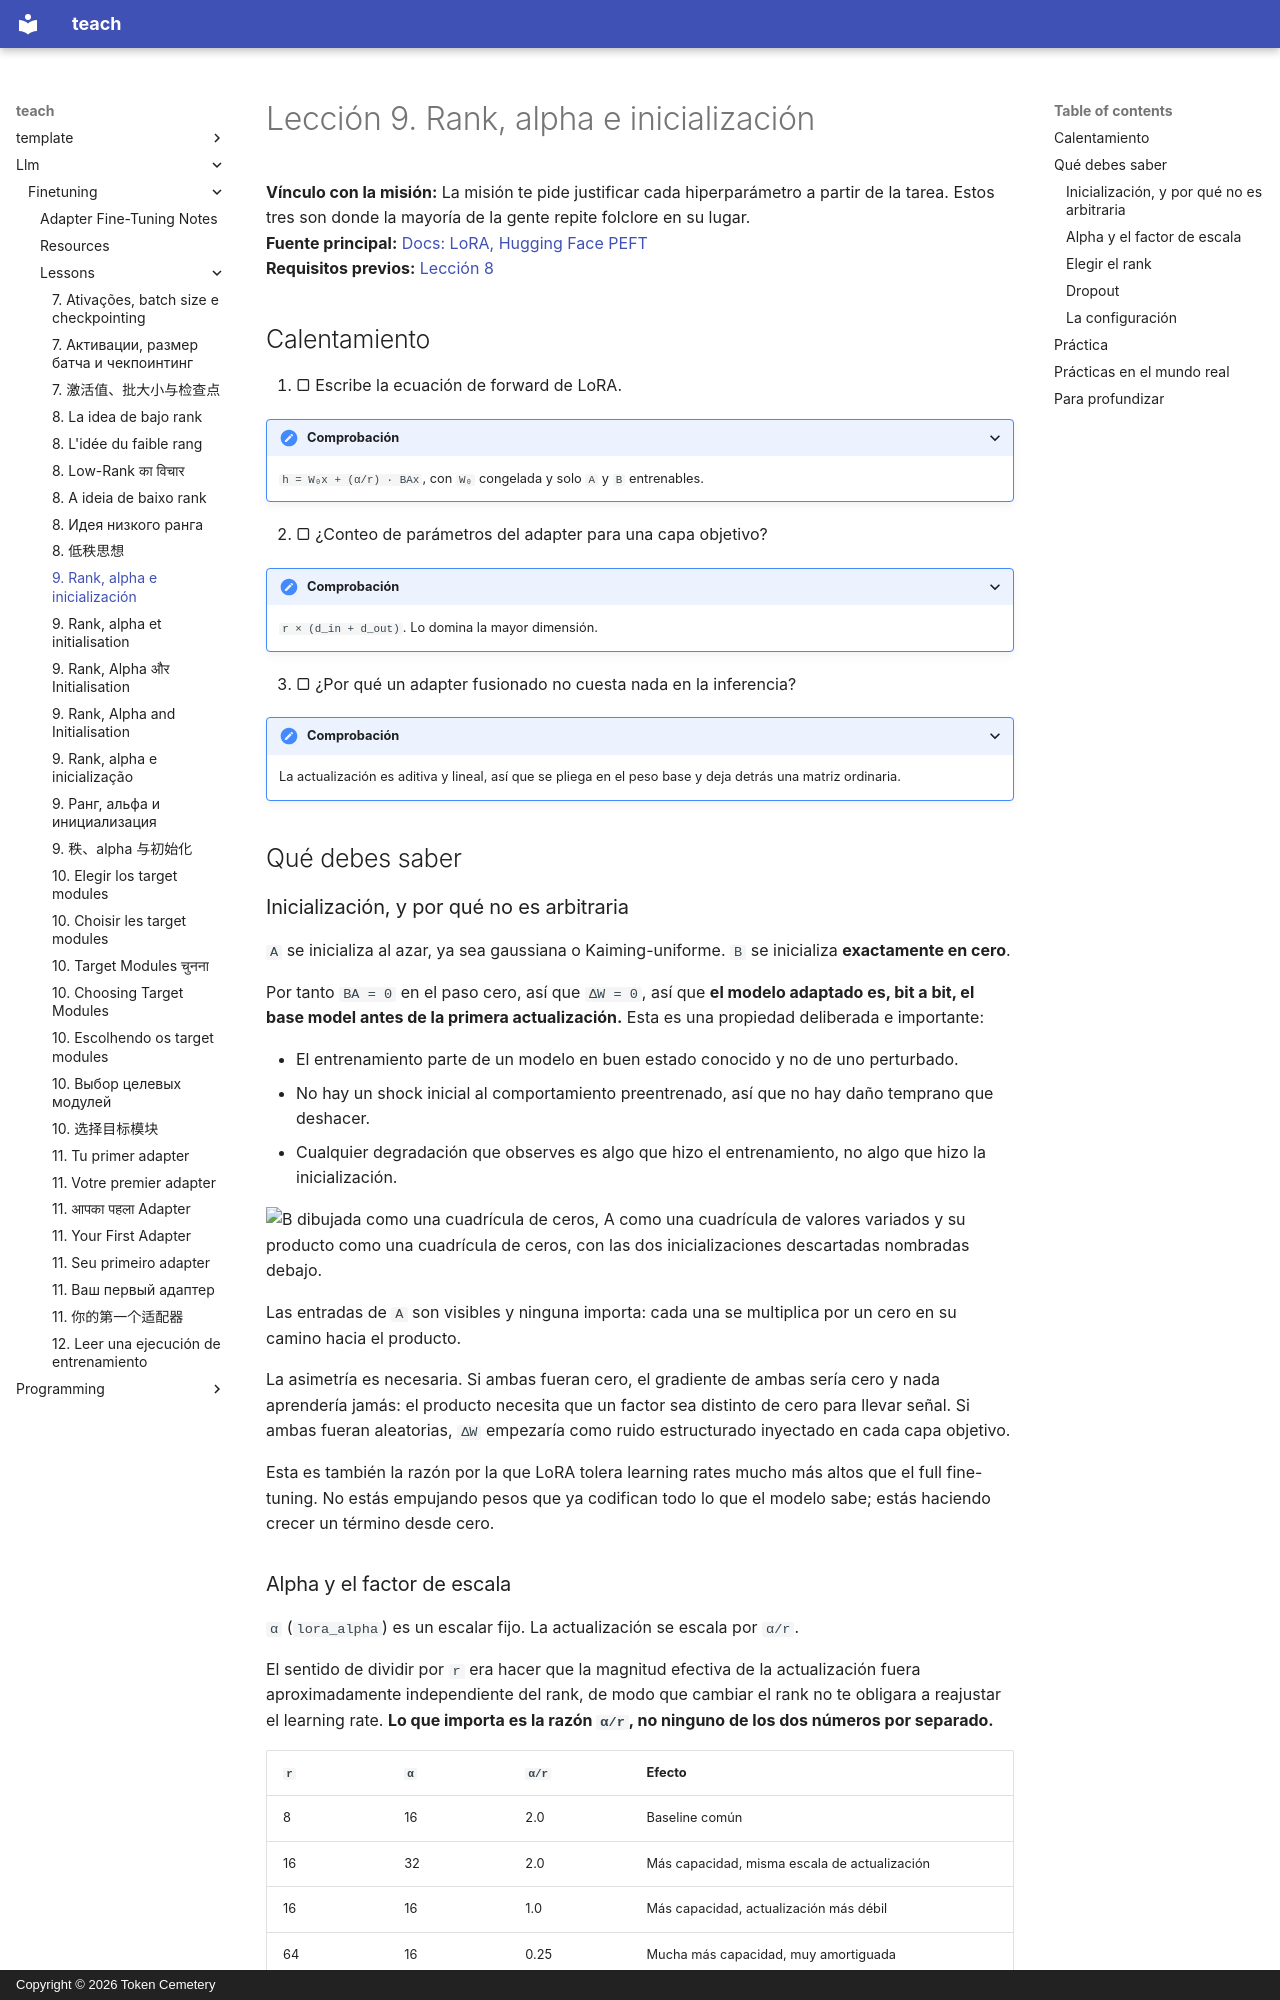

repository: TokenCemetery/teach · page: llm/finetuning/lessons/0009-rank-alpha-and-initialisation.es/index.html · generator: mkdocs · copyright: Copyright © 2026 Token Cemetery

---
title: "9. Rank, alpha e inicialización"
description: "Solo importa `α/r`, y por qué `B` empieza en cero"
type: lesson
---

# Lección 9. Rank, alpha e inicialización

**Vínculo con la misión:** La misión te pide justificar cada hiperparámetro a partir de la tarea. Estos tres son donde la mayoría de la gente repite folclore en su lugar.
**Fuente principal:** [Docs: LoRA, Hugging Face PEFT](https://huggingface.co/docs/peft/main/en/developer_guides/lora)
**Requisitos previos:** [Lección 8](0008-the-low-rank-idea.md)

## Calentamiento

1. ▢ Escribe la ecuación de forward de LoRA.

<details markdown="1"><summary>Comprobación</summary>

`h = W₀x + (α/r) · BAx`, con `W₀` congelada y solo `A` y `B` entrenables.

</details>

2. ▢ ¿Conteo de parámetros del adapter para una capa objetivo?

<details markdown="1"><summary>Comprobación</summary>

`r × (d_in + d_out)`. Lo domina la mayor dimensión.

</details>

3. ▢ ¿Por qué un adapter fusionado no cuesta nada en la inferencia?

<details markdown="1"><summary>Comprobación</summary>

La actualización es aditiva y lineal, así que se pliega en el peso base y deja detrás una matriz ordinaria.

</details>

## Qué debes saber

### Inicialización, y por qué no es arbitraria

`A` se inicializa al azar, ya sea gaussiana o Kaiming-uniforme. `B` se inicializa **exactamente en cero**.

Por tanto `BA = 0` en el paso cero, así que `ΔW = 0`, así que **el modelo adaptado es, bit a bit, el base model antes de la primera actualización.** Esta es una propiedad deliberada e importante:

- El entrenamiento parte de un modelo en buen estado conocido y no de uno perturbado.
- No hay un shock inicial al comportamiento preentrenado, así que no hay daño temprano que deshacer.
- Cualquier degradación que observes es algo que hizo el entrenamiento, no algo que hizo la inicialización.

![B dibujada como una cuadrícula de ceros, A como una cuadrícula de valores variados y su producto como una cuadrícula de ceros, con las dos inicializaciones descartadas nombradas debajo.](images/zero-whatever-a-holds.svg)

Las entradas de `A` son visibles y ninguna importa: cada una se multiplica por un cero en su camino hacia el producto.

La asimetría es necesaria. Si ambas fueran cero, el gradiente de ambas sería cero y nada aprendería jamás: el producto necesita que un factor sea distinto de cero para llevar señal. Si ambas fueran aleatorias, `ΔW` empezaría como ruido estructurado inyectado en cada capa objetivo.

Esta es también la razón por la que LoRA tolera learning rates mucho más altos que el full fine-tuning. No estás empujando pesos que ya codifican todo lo que el modelo sabe; estás haciendo crecer un término desde cero.
